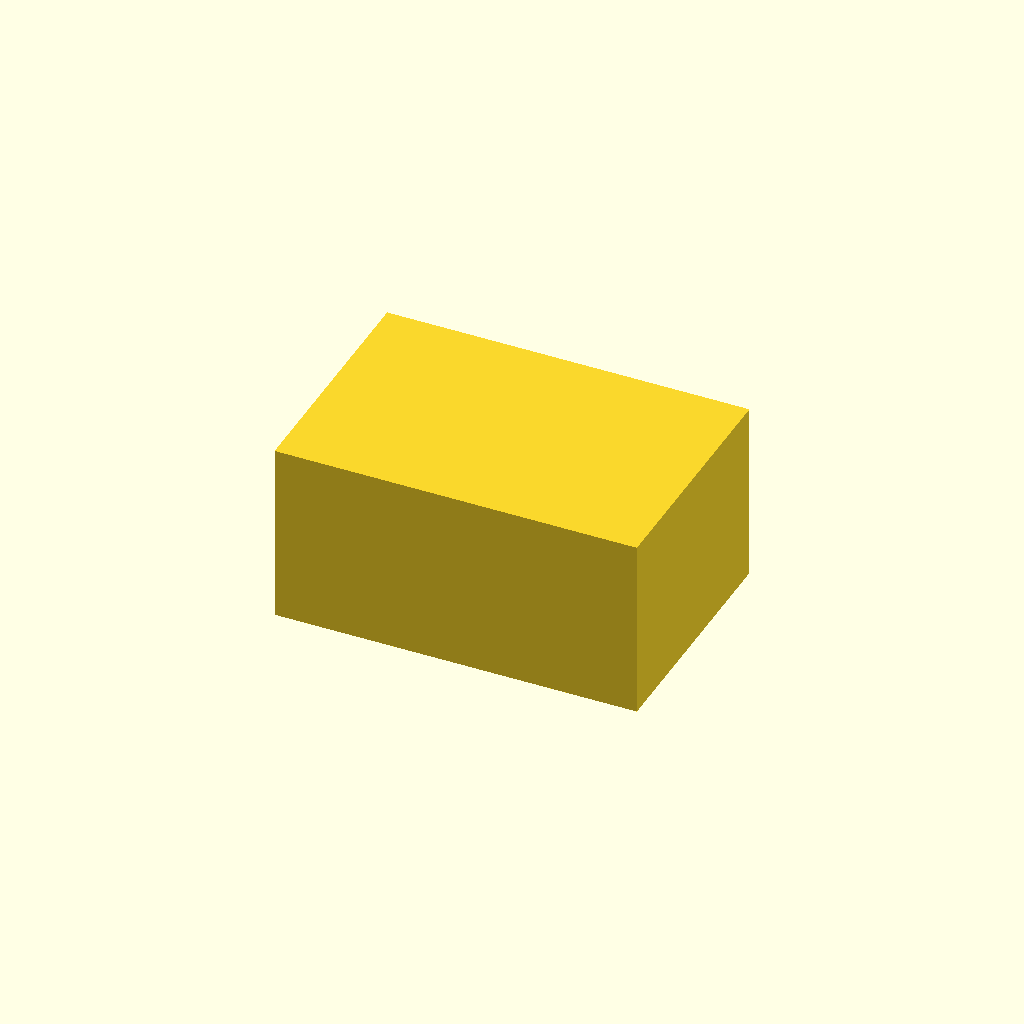
Cell 1: the model at its default parameters.
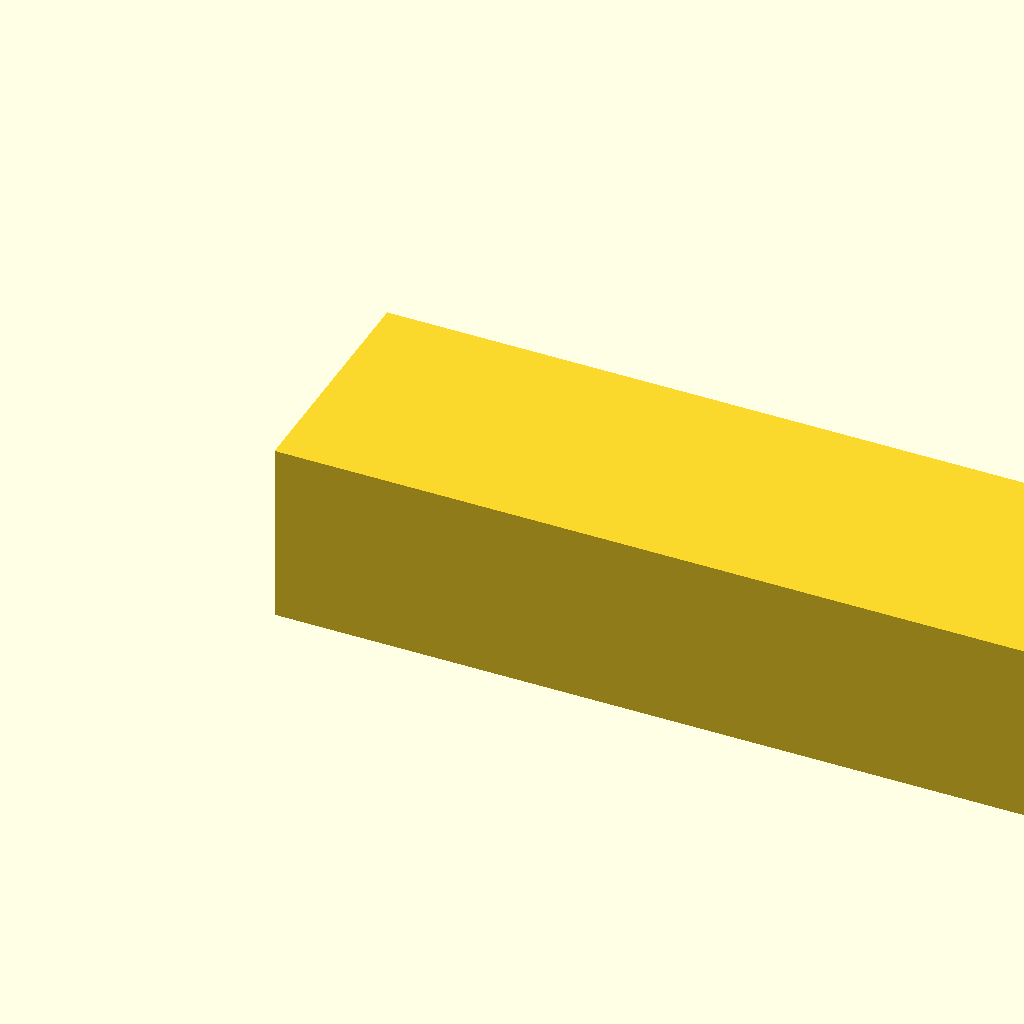
Cell 2: the same model with width = 150.
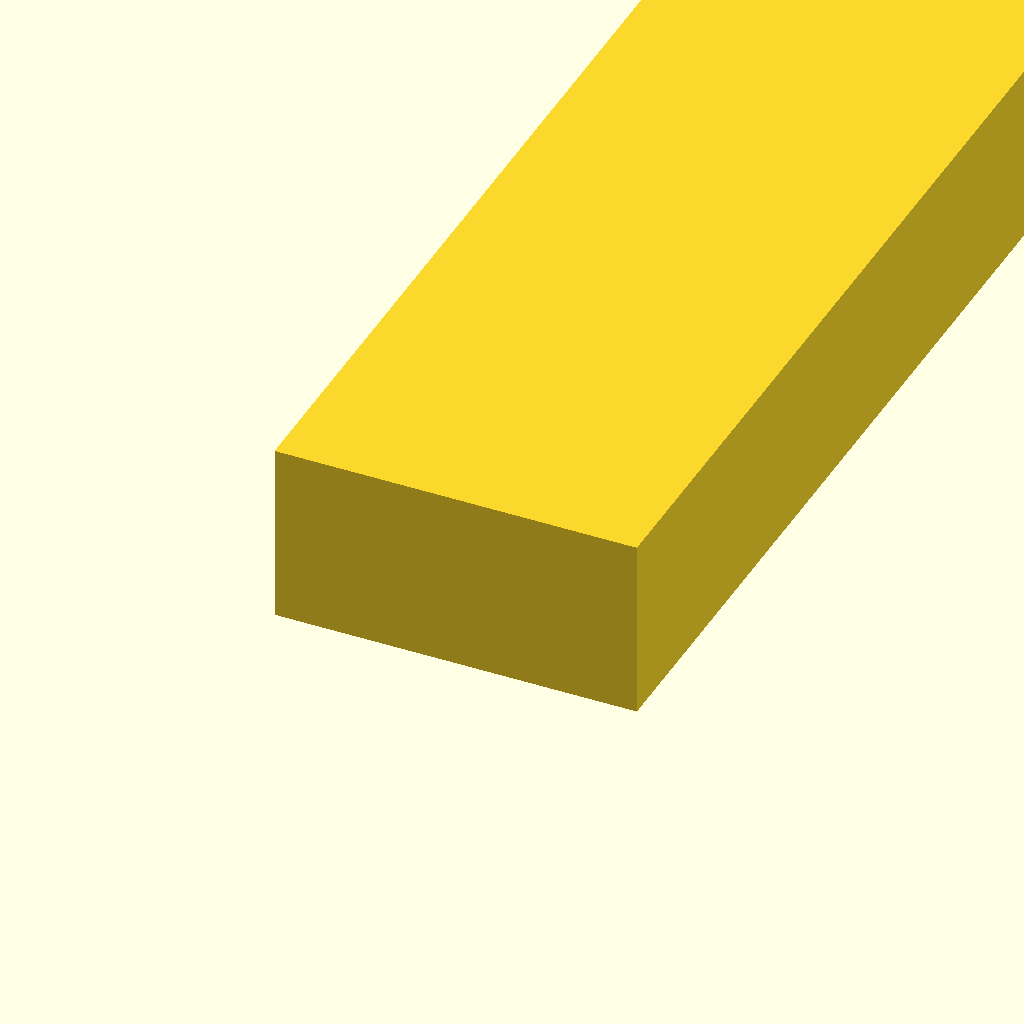
Cell 3 — height set to 150, the other parameters unchanged.
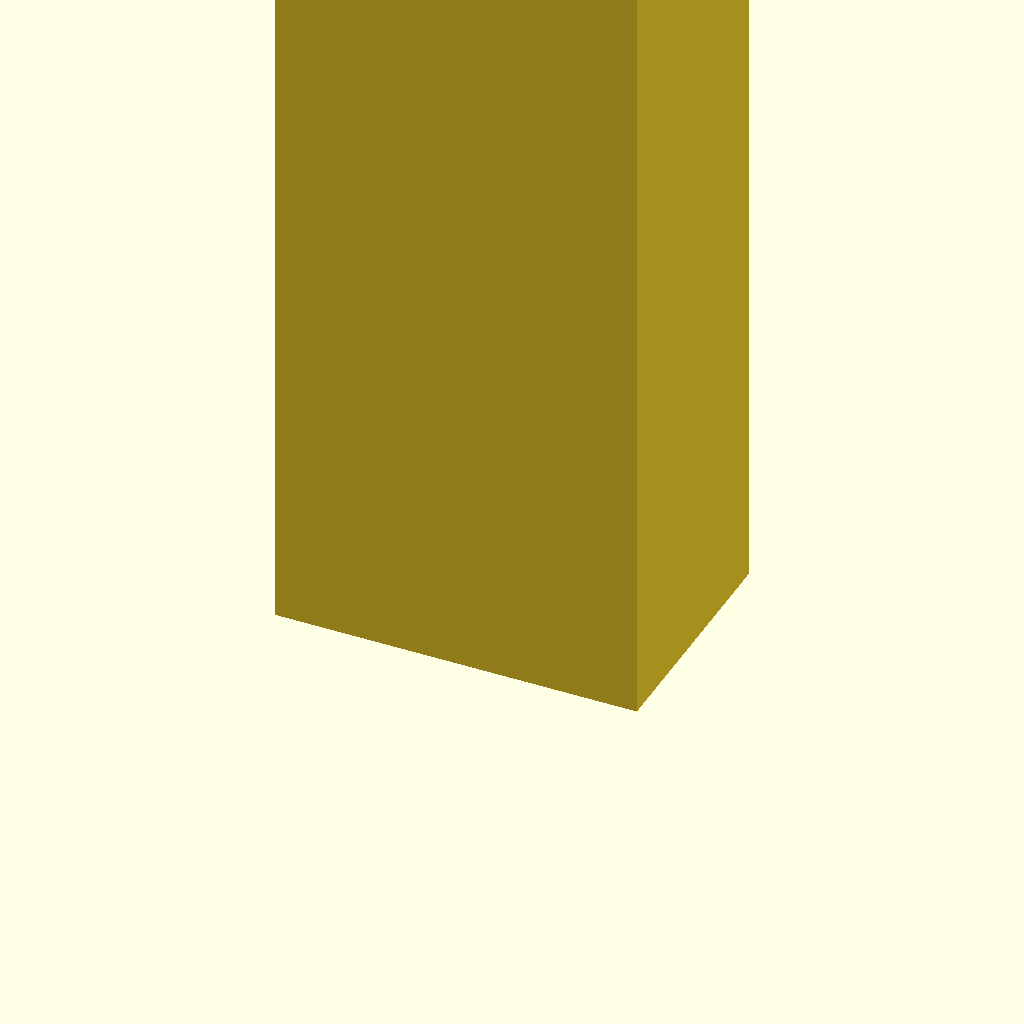
Cell 4: the same model with depth = 150.
All cells are drawn from one camera (rotation 55°, 0°, 25°, orthographic, colour scheme Cornfield), so only the parameter changes between them.
The OpenSCAD source (cube.scad):
// ── Parâmetros principais ──────────────────────────────────
width  = 30;       // [2:150]   Largura da peça (mm)
height = 20;       // [2:150]   Altura da peça (mm)
depth  = 15;       // [2:150]   Profundidade (mm)
// ============================================================
cube([width,height,depth]);
Customizer parameters (derived from the source; name, type, default, range or options):
width: number, default 30, range 2 to 150
height: number, default 20, range 2 to 150
depth: number, default 15, range 2 to 150
